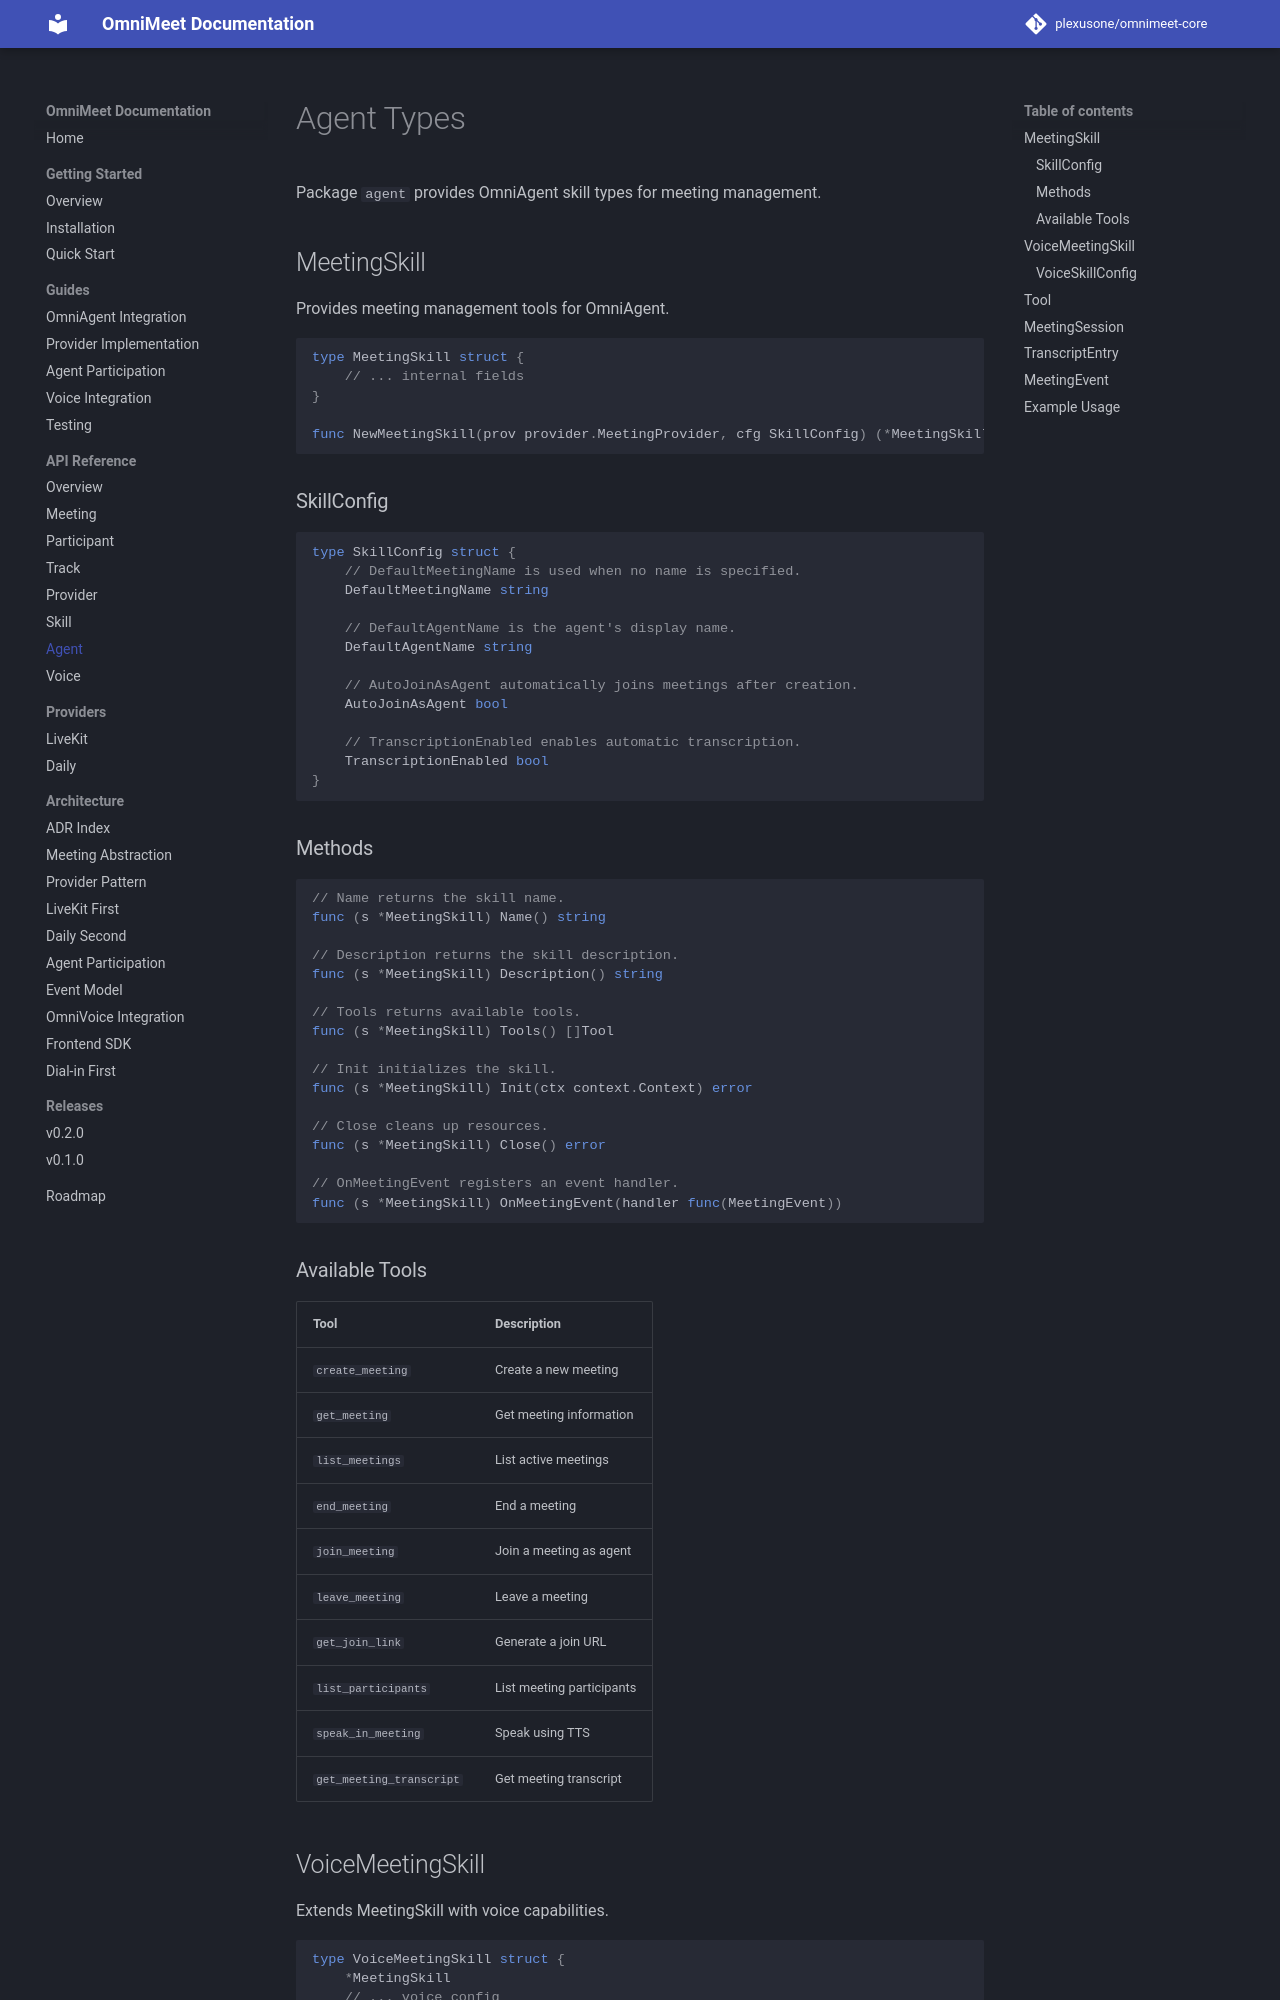

repository: plexusone/omnimeet-core · page: api/agent/index.html · generator: mkdocs

# Agent Types

Package `agent` provides OmniAgent skill types for meeting management.

## MeetingSkill

Provides meeting management tools for OmniAgent.

```go
type MeetingSkill struct {
    // ... internal fields
}

func NewMeetingSkill(prov provider.MeetingProvider, cfg SkillConfig) (*MeetingSkill, error)
```

### SkillConfig

```go
type SkillConfig struct {
    // DefaultMeetingName is used when no name is specified.
    DefaultMeetingName string

    // DefaultAgentName is the agent's display name.
    DefaultAgentName string

    // AutoJoinAsAgent automatically joins meetings after creation.
    AutoJoinAsAgent bool

    // TranscriptionEnabled enables automatic transcription.
    TranscriptionEnabled bool
}
```

### Methods

```go
// Name returns the skill name.
func (s *MeetingSkill) Name() string

// Description returns the skill description.
func (s *MeetingSkill) Description() string

// Tools returns available tools.
func (s *MeetingSkill) Tools() []Tool

// Init initializes the skill.
func (s *MeetingSkill) Init(ctx context.Context) error

// Close cleans up resources.
func (s *MeetingSkill) Close() error

// OnMeetingEvent registers an event handler.
func (s *MeetingSkill) OnMeetingEvent(handler func(MeetingEvent))
```

### Available Tools

| Tool | Description |
|------|-------------|
| `create_meeting` | Create a new meeting |
| `get_meeting` | Get meeting information |
| `list_meetings` | List active meetings |
| `end_meeting` | End a meeting |
| `join_meeting` | Join a meeting as agent |
| `leave_meeting` | Leave a meeting |
| `get_join_link` | Generate a join URL |
| `list_participants` | List meeting participants |
| `speak_in_meeting` | Speak using TTS |
| `get_meeting_transcript` | Get meeting transcript |
